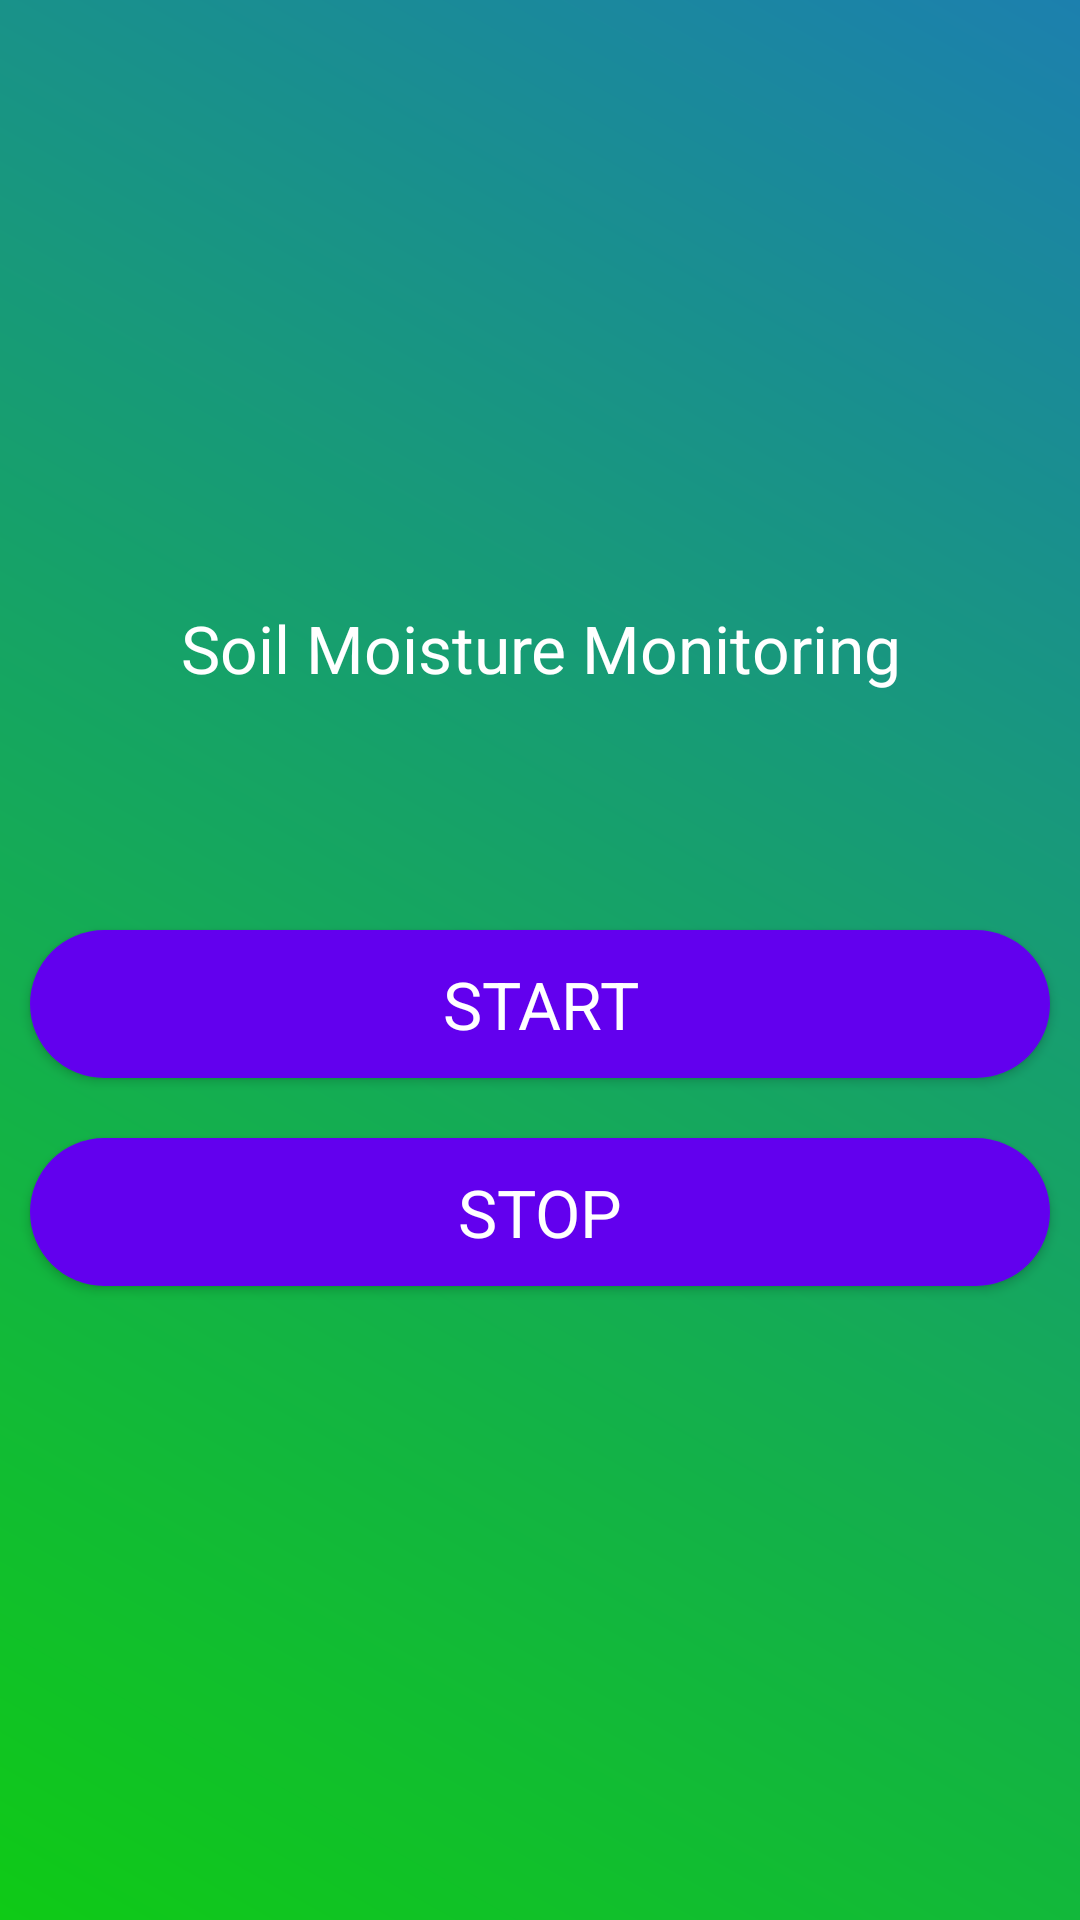

Layout XML and referenced resources for this Android screen:
<!-- AndroidManifest.xml: application theme Theme.IOTBASEDAGROLOGY -->
<!-- res/layout/content_main.xml -->
<?xml version="1.0" encoding="utf-8"?>
<LinearLayout xmlns:android="http://schemas.android.com/apk/res/android"
    xmlns:app="http://schemas.android.com/apk/res-auto"
    android:layout_width="match_parent"
    android:orientation="vertical"
    android:gravity="center"
    android:background="@drawable/backend"
    android:layout_height="match_parent"
    app:layout_behavior="@string/appbar_scrolling_view_behavior">



        <TextView
            android:layout_width="match_parent"
            android:layout_height="wrap_content"
            android:text="Soil Moisture Monitoring"
            android:textAppearance="?android:textAppearanceLarge"
            android:gravity="center"
            android:textColor="@android:color/white">
        </TextView>

    <TextView
        android:layout_width="match_parent"
        android:layout_height="wrap_content"
        android:textAppearance="?android:textAppearanceLarge"
        android:textColor="@android:color/white"
        android:layout_margin="20dp"
        android:id="@+id/value"
        >

    </TextView>

    <Button
        android:layout_width="match_parent"
        android:layout_height="wrap_content"
        android:layout_margin="10dp"
        android:hint="START"
        android:id="@+id/start"
        android:textAppearance="?android:textAppearanceLarge"
        android:textColorHint="@android:color/white"
        android:background="@drawable/btn">
    </Button>

    <Button
            android:layout_width="match_parent"
            android:layout_height="wrap_content"
            android:layout_margin="10dp"
            android:hint="STOP"
            android:id="@+id/stop"
            android:textAppearance="?android:textAppearanceLarge"
            android:textColorHint="@android:color/white"
            android:background="@drawable/btn">
        </Button>

    </LinearLayout>
<!-- resources referenced by this layout -->
<resources>
  <!-- drawable backend (drawable) -->
  <?xml version="1.0" encoding="utf-8"?>
  <shape xmlns:android="http://schemas.android.com/apk/res/android">
     <gradient android:angle="45"
         android:startColor="#FF0FCA16"
         android:endColor="#FF1C80AE"
         />
  </shape>
  <!-- drawable btn (drawable) -->
  <?xml version="1.0" encoding="utf-8"?>
  <shape xmlns:android="http://schemas.android.com/apk/res/android">
  <gradient android:angle="45"
      android:startColor="#CA0F0F"
      android:endColor="#CA0F0F"
      />
      <corners android:bottomRightRadius="50dp"
          android:topRightRadius="50dp"
          android:bottomLeftRadius="50dp"
          android:topLeftRadius="50dp"
          />
  </shape>
  <style name="Theme.IOTBASEDAGROLOGY" parent="Theme.MaterialComponents.DayNight.DarkActionBar">
          
          <item name="colorPrimary">@color/purple_500</item>
          <item name="colorPrimaryVariant">@color/purple_700</item>
          <item name="colorOnPrimary">@color/white</item>
          
          <item name="colorSecondary">@color/teal_200</item>
          <item name="colorSecondaryVariant">@color/teal_700</item>
          <item name="colorOnSecondary">@color/black</item>
          
          <item name="android:statusBarColor" tools:targetApi="l">?attr/colorPrimaryVariant</item>
          
      </style>
  <color name="purple_500">#FF6200EE</color>
  <color name="purple_700">#FF3700B3</color>
  <color name="white">#FFFFFFFF</color>
  <color name="teal_200">#FF03DAC5</color>
  <color name="teal_700">#FF018786</color>
  <color name="black">#FF000000</color>
</resources>
